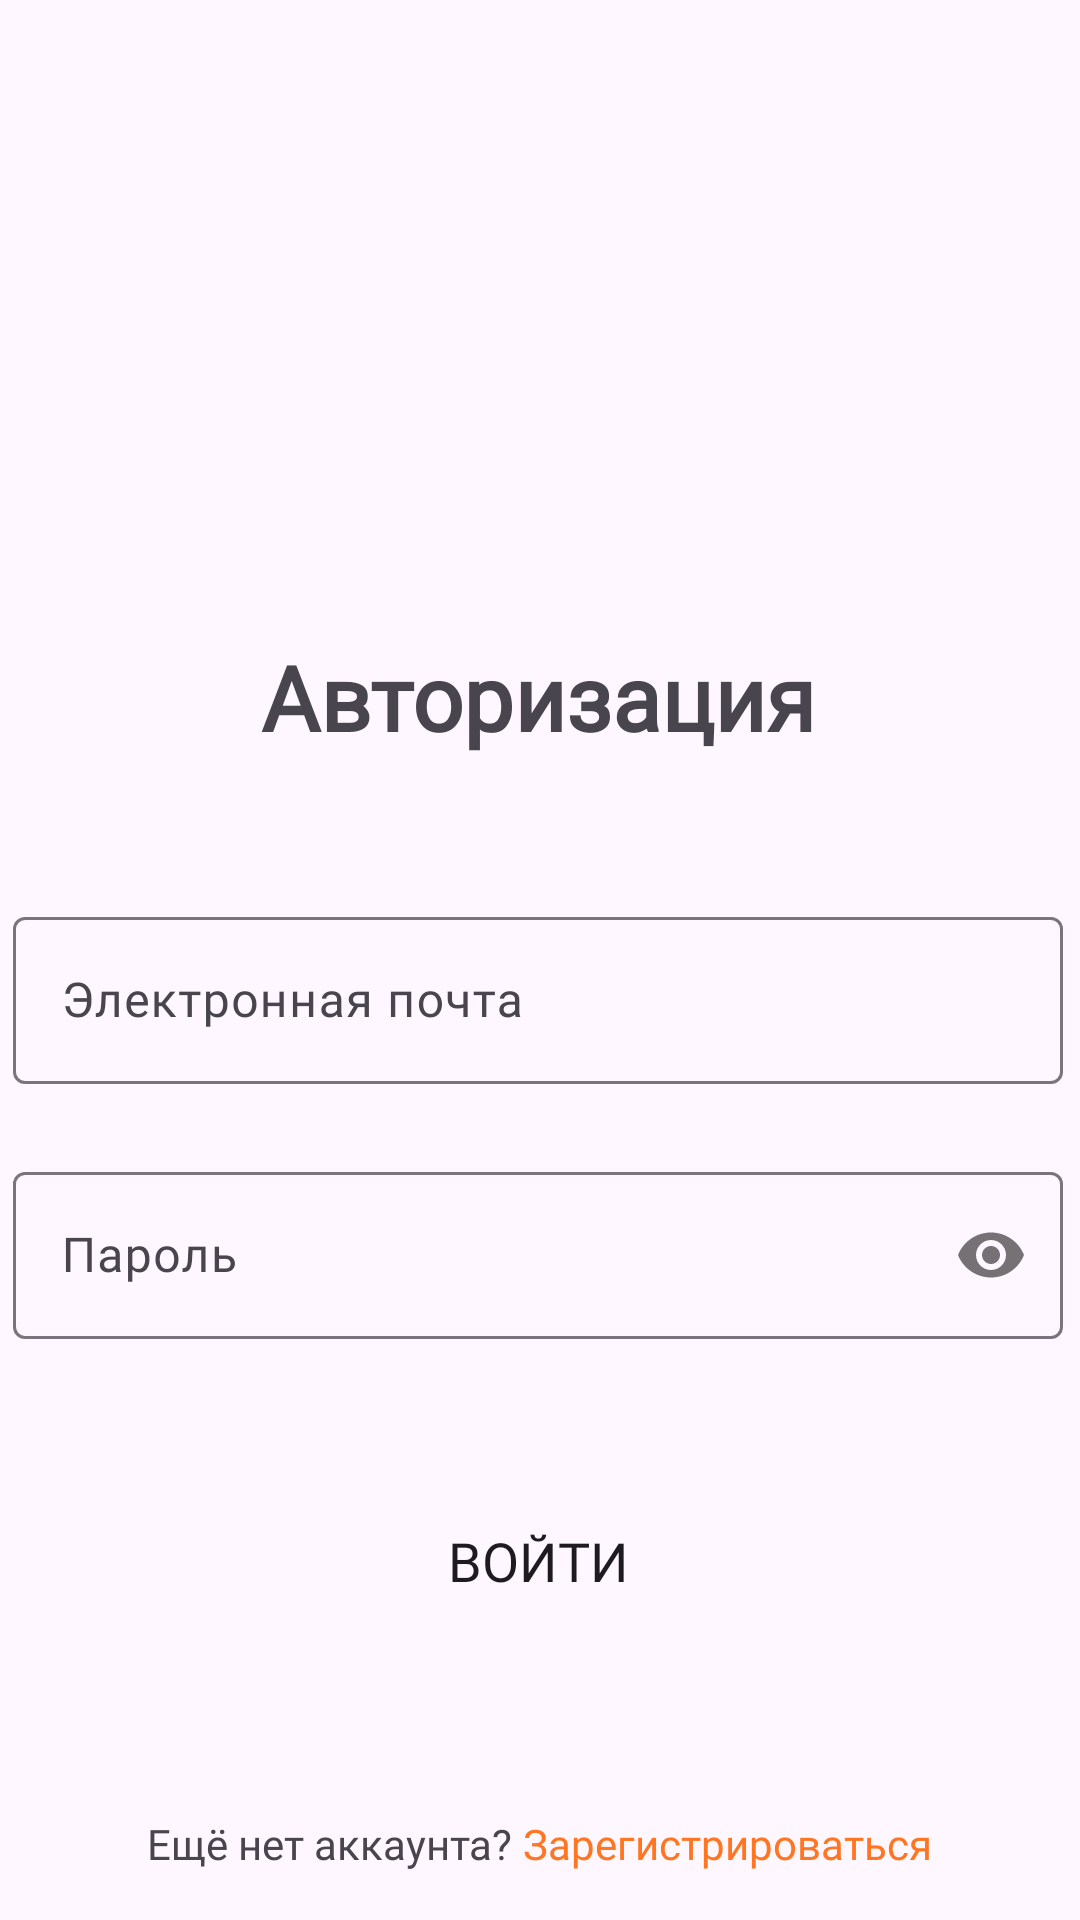

Android layout source for this screen:
<!-- AndroidManifest.xml: application theme Theme.SaleHub -->
<!-- res/layout/fragment_sign_in.xml -->
<?xml version="1.0" encoding="utf-8"?>
<androidx.constraintlayout.widget.ConstraintLayout xmlns:android="http://schemas.android.com/apk/res/android"
    xmlns:app="http://schemas.android.com/apk/res-auto"
    xmlns:tools="http://schemas.android.com/tools"
    android:layout_width="match_parent"
    android:layout_height="match_parent"
    tools:context="com.example.salehub.screens.sign_in.SignInFragment">

    <TextView
        android:id="@+id/loginTextView"
        android:layout_width="wrap_content"
        android:layout_height="wrap_content"
        android:layout_marginTop="212dp"
        android:text="Авторизация"
        android:textSize="30sp"
        android:textStyle="bold"
        android:fontFamily="@font/montserrat_bold"
        app:layout_constraintEnd_toEndOf="parent"
        app:layout_constraintHorizontal_bias="0.497"
        app:layout_constraintStart_toStartOf="parent"
        app:layout_constraintTop_toTopOf="parent" />

    <com.google.android.material.textfield.TextInputLayout
        android:id="@+id/emailEditTextLayout"
        android:layout_width="350dp"
        android:layout_height="wrap_content"
        android:layout_marginTop="48dp"
        app:layout_constraintEnd_toEndOf="@+id/loginTextView"
        app:layout_constraintStart_toStartOf="@+id/loginTextView"
        app:layout_constraintTop_toBottomOf="@+id/loginTextView">

        <com.google.android.material.textfield.TextInputEditText
            android:id="@+id/emailEditText"
            android:layout_width="match_parent"
            android:layout_height="wrap_content"
            android:fontFamily="@font/montserrat_medium"
            android:hint="@string/email_edit_text"
            android:inputType="textEmailAddress" />
    </com.google.android.material.textfield.TextInputLayout>

    <com.google.android.material.textfield.TextInputLayout
        android:id="@+id/passwordEditTextLayout"
        android:layout_width="350dp"
        android:layout_height="wrap_content"
        android:layout_marginTop="24dp"
        app:layout_constraintEnd_toEndOf="@id/emailEditTextLayout"
        app:layout_constraintHorizontal_bias="0.0"
        app:layout_constraintStart_toStartOf="@+id/emailEditTextLayout"
        app:layout_constraintTop_toBottomOf="@+id/emailEditTextLayout"
        app:passwordToggleEnabled="true">

        <com.google.android.material.textfield.TextInputEditText
            android:id="@+id/passwordEditText"
            android:layout_width="match_parent"
            android:layout_height="wrap_content"
            android:fontFamily="@font/montserrat_medium"
            android:hint="@string/password_sign_up_edit_text"
            android:inputType="textPassword"/>
    </com.google.android.material.textfield.TextInputLayout>

    <Button
        android:id="@+id/signInButton"
        android:layout_width="350dp"
        android:layout_height="wrap_content"
        android:text="@string/sign_in_button_text"
        android:textSize="18sp"
        android:fontFamily="@font/montserrat_bold"
        android:background="@drawable/button_background"
        android:layout_marginTop="50dp"
        app:layout_constraintTop_toBottomOf="@id/passwordEditTextLayout"
        app:layout_constraintEnd_toEndOf="@+id/passwordEditTextLayout"
        app:layout_constraintStart_toStartOf="@+id/passwordEditTextLayout"
        tools:layout_editor_absoluteY="567dp" />

    <ProgressBar
        android:id="@+id/signInProgressBar"
        android:layout_width="0dp"
        android:layout_height="0dp"
        android:padding="8dp"
        app:layout_constraintTop_toTopOf="@id/signInButton"
        app:layout_constraintBottom_toBottomOf="@id/signInButton"
        app:layout_constraintStart_toStartOf="@id/signInButton"
        app:layout_constraintEnd_toEndOf="@id/signInButton"
        android:visibility="gone"
        android:indeterminate="true"
        android:indeterminateTintMode="src_atop"
        android:indeterminateTint="@color/white" />

    <LinearLayout
        android:layout_width="match_parent"
        android:layout_height="wrap_content"
        app:layout_constraintBottom_toBottomOf="parent"
        android:layout_marginBottom="16dp"
        android:gravity="center" >

        <TextView
            android:layout_width="wrap_content"
            android:layout_height="wrap_content"
            android:fontFamily="@font/montserrat_medium"
            android:text="Ещё нет аккаунта? " />

        <TextView
            android:id="@+id/goToSignUpButton"
            android:layout_width="wrap_content"
            android:layout_height="wrap_content"
            android:fontFamily="@font/montserrat_medium"
            android:text="Зарегистрироваться"
            android:textColor="@color/orange"
            android:foreground="?attr/selectableItemBackground"/>
    </LinearLayout>

</androidx.constraintlayout.widget.ConstraintLayout>
<!-- resources referenced by this layout -->
<resources>
  <color name="orange">#ff7622</color>
  <color name="white">#FFFFFFFF</color>
  <!-- drawable button_background (drawable) -->
  <?xml version="1.0" encoding="utf-8"?>
  <shape xmlns:android="http://schemas.android.com/apk/res/android">
      <corners
          android:bottomLeftRadius="14dp"
          android:bottomRightRadius="14dp"
          android:topLeftRadius="14dp"
          android:topRightRadius="14dp" />
  </shape>
  <string name="email_edit_text">Электронная почта</string>
  <string name="password_sign_up_edit_text">Пароль</string>
  <string name="sign_in_button_text">Войти</string>
  <style name="Theme.SaleHub" parent="Base.Theme.SaleHub" />
  <style name="Base.Theme.SaleHub" parent="Theme.Material3.DayNight.NoActionBar">
          
          <item name="colorPrimary">@color/orange</item>
          <item name="android:statusBarColor">@color/orange</item>
          
      </style>
</resources>
